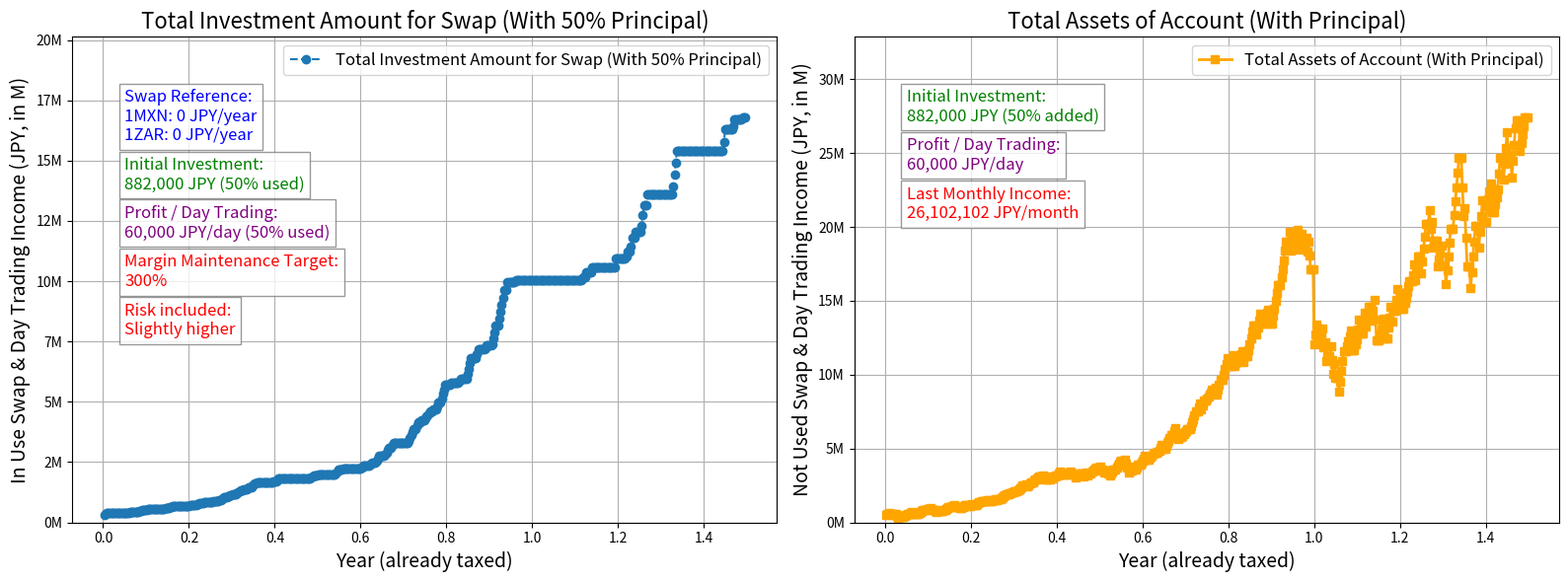

Generate this figure with matplotlib:
"""
【スワップポイント＆デイトレード収益計算プログラムの使い方】

このプログラムは、運用中及び未運用のスワップポイントとデイトレード収益を計算し、そのトレンドをグラフとして可視化するツールです。
プログラムを実行することで、運用状況を理解しやすくなります。

プログラムファイル名: "SwapPointProfitAnalysis.py"

【機能】
●入力された設定値に基づいたスワップポイント収益を日次（年間取引可能日数261日分）で計算する機能（初期投資額の半分を運用）。
●入力された設定値に基づいたデイトレード収益を日次（年間取引可能日数261日分）で計算する機能。
●入力された設定値に基づいた一定期間毎（毎月・偶数月・両方）の追加投資処理機能（半分を運用）。
●入力された設定値に基づいた、障害年金受給上限年収突破による追加投資停止機能。
●入力された設定値に基づいた、通貨毎のロットの配分比率の算出機能と、その比率に基づいて増資の配分や未運用残高の配分を計算する機能。
●目標証拠金維持率を超過した場合に、余剰資金を運用残高に移動する機能。
●日次リスク要因「1. デイトレードの取引回数の内、何回かで損失発生」「2. 時間帯によるボラティリティリスクを適用」「3. 年に二回大損失が発生」を計算する機能。
●当年の損益通算後の収益に対する所得税課税処理機能（シミュレーションを行う設定年数毎に課税処理。税率は損益通算後の収益に準じたもの）。

---
1. Python がインストールされているかの確認方法
    1.1 Mac の場合:
        - ターミナルを開き、以下のコマンドを入力してください。
          "python3 --version"
        - バージョンが表示されれば Python がインストールされています。
          例: "Python 3.9.x"
        - 表示されない場合はインストールが必要です。

    1.2 Windows の場合:
        - コマンドプロンプトを開き、以下のコマンドを入力してください。
          "python --version"
        - または以下を試してください。
          "py --version"
        - バージョンが表示されれば Python がインストールされています。
          例: "Python 3.9.x"
        - 表示されない場合はインストールが必要です。

---
2. Python のインストール方法
    Mac 及び Windows で、以下の手順を実行してください。

    2.1 Python をコマンドでインストール:
        1. ターミナルまたはコマンドプロンプトを開きます。
        2. 次のコマンドを入力して Python をインストールします。
           Mac の場合:
           "brew install python"
           Windows の場合:
           "choco install python"
        3. インストール後、上記の "python3 --version" または "python --version" でバージョンを確認してください。

    2.2 Python のインストールが完了したら、"pip" または "pip3" コマンドが有効になっていることを確認します。

---
3. 必要なライブラリのインストール状況確認とインストール方法
    このプログラムでは以下のライブラリを使用します。
    - "matplotlib"

    3.1 ライブラリのインストール状況確認:
        - ターミナルまたはコマンドプロンプトで以下を入力してください。
          "pip show matplotlib"
        - または:
          "pip3 show matplotlib"
        - 結果が表示されればインストールされています。

    3.2 ライブラリのインストール方法:
        - インストールされていない場合は以下を入力してください。
          "pip install matplotlib"
        - または:
          "pip3 install matplotlib"

---
4. VS Code を使ったプログラム実行方法
    4.1 VS Code をインストール:
        - 公式サイトからインストールしてください。
          URL: https://code.visualstudio.com
    
    4.2 Python 拡張機能をインストール:
        - VS Codeを開き、左側の「拡張機能」アイコンをクリックします。
        - 検索バーに "Python" と入力し、Microsoft が提供する Python 拡張機能をインストールします。

    4.3 このプログラムを実行:
        - プログラムをファイルに保存します。例: "SwapPointProfitAnalysis.py"
        - VS Code でこのファイルを開き、右側上部メニューの再生ボタンをクリックします。
        - VS Code 下部にコンソールが表示され、結果が表示されます。その直後、グラフが描画されます（ほぼ同時）。

---
5. トラブルシューティング
    - ライブラリが見つからないエラーが発生する場合:
        - 上記「ライブラリのインストール方法」を再度確認してください。
    - グラフが表示されない場合:
        - 実行環境（ターミナルやコマンドプロンプト）が正しいか確認してください。
        - Python のバージョンが 3.6 以上であることを確認してください。

---
これで準備完了です。プログラムを実行して収益計算を体験してください！

---
【ライセンス】
# このスクリプトは matplotlib ライブラリを利用しています。
# matplotlib は BSD スタイルの Matplotlib License でライセンスされています。
# 詳細: https://matplotlib.org/stable/users/license.html

---
【注意】
シミュレーションには、一般常識に基づく現実的に起きうる損失リスクを、少し拡大した割合で設定してあります。このリスクはランダムな発生率によって適用されます。
従って、設定値が同じでもシミュレーション結果は毎回微妙に異なるものになる可能性があります。

---
【初期設定】
以下の説明に従って初期設定値を入力してください。
"""
# 【初期投資額（円）】
# このプログラムで運用を開始するための最初の投資金額を指定します。
# 初期投資額の 50% を運用資金として使用し、スワップポイント収益の計算に利用します。
# 残りの 50% は未運用分（元本）として管理され、課税対象外として扱われます。
# この分割は、証拠金維持率を充分に確保し、強制ロスカットのリスクを軽減するために行われます。
InitialInvestmentYen = 882000
# 初期投資額の内、スワップポイント運用に回す割合（パーセントを整数で入力。50% なら 50）
InitialSwapRatio = 50

# 【レバレッジ】
# 適用するレバレッジの倍率を整数で設定します（25倍なら25）。
Leverage = 25

# 【1ロット購入に必要な金額】
# 各通貨の1ロット（DMM FX の場合：1万通貨）を購入するために必要な日本円の金額を指定します。
# この値は実際の為替レートを基に設定され、再投資や追加投資のロット数計算に使用されます。
Mxn1LotCost = 2998  # MXN/JPY
Zar1LotCost = 3403  # ZAR/JPY
# 1ロット購入金額がレバレッジ適用後の価格である場合は以下を True、そうでなければ False にします。
# レバレッジが適用されていない場合、1通貨の対円価格を最小取引単位倍した価格が1ロットの購入に必要な価格とほとんど等しくなります。
# 1ロットの購入に必要な金額が上記計算結果よりも大きく小さい場合、レバレッジが適用されています。
LotCostLeveraged = True

# 【各通貨の一日当たりのスワップポイント（円）】
# MXN/JPY（メキシコ・ペソ）と ZAR/JPY（南アフリカ・ランド）の通貨ペアで、1ロット当たりの1日毎に得られるスワップポイントを設定します。
# 補足：スワップポイント収益の計算を行わない場合は 0 を設定してください。
MxnSwapPerDay = 0
ZarSwapPerDay = 0

# 【初期ロット数】
# 最初に購入するロット数を通貨ペア毎に設定します。このロット数に基づいてスワップポイント収益が計算されます。
# 注意：レバレッジを参考に小さな値から計算を始めてください。この値を基に初期の必要証拠金が計算されます。
# 注意：この値を設定しないとシミュレーションを行うことができません。
# 　　　デイトレード収益の計算はこの値に基づきませんが、必要証拠金とスワップポイント収益の計算に必要です。
MxnLots = 100  # MXN/JPY のロット数
ZarLots = 0  # ZAR/JPY のロット数

# 【証拠金維持率の目標値（%）】
# このプログラムで運用を効率化するための目標となる証拠金維持率を設定します。証拠金維持率がこの値を超えた場合、未運用残高の一部を運用資金として振り分けます。
# この設定により、運用効率を最大化し、未運用資金の過剰な蓄積を防ぎます。目標値は適切な安全域を考慮して調整することが推奨されます。
MarginMaintenanceTarget = 300  # 証拠金維持率目標値（パーセントを整数で入力。300% なら 300）

# 【デイトレード設定】
# 総口座残高の何％をデイトレードに使用するかを設定します（パーセントを整数で入力。100% なら 100）。
# デイトレードをしない場合は 0 と設定します。
DayTradingInvestmentRatio = 100

# 【デイトレードによる予想追加収入（円/日）】
# 毎日デイトレードを行うことで得られると想定される追加収入を設定します。この値はスワップポイント収益に加算され、総収益の予測計算に使用されます。
# デイトレードの実績や市場状況に応じてこの値を調整することが推奨されます。
ExpectedDailyTradeProfitInputYen = 60000  # 1日当たりのデイトレードによる予想追加収益（円/日）

# 【追加投資設定】
# 【毎月投入する追加投資額（円）】
# 毎月26日に投入する追加投資額を指定します。
# この設定は、日本の最も一般的な給料日を想定しており、給与が支払われるタイミングで、一部の資金を追加投資に充当する前提で計算を行います。
# 実際の日本の最も一般的な給料日は25日ですが、26日を投入日とすることで、資金投入の判断を行う時間を確保することを目的としています。
# MXN/JPY 及び ZAR/JPY のロット比率に基づいてこの金額の半分を運用に回し、新たなロットを購入します。
MonthlyInvestment = 0  # 下の偶数月の設定と同時設定が可能です。

# 【偶数月に投入する追加投資額（円）】
# 偶数月16日に投入する追加投資額を指定します。
# この設定は、日本の年金受給者を想定しており、偶数月（2月、4月、6月……）に年金が支給されるタイミングで、一部の資金を追加投資に充当する前提で計算を行います。
# 実際の日本の公的年金は「偶数月の15日」に支給されますが、16日を投入日とすることで、資金投入の判断を行う時間を確保することを目的としています。
# MXN/JPY 及び ZAR/JPY のロット比率に基づいてこの金額の半分を運用に回し、新たなロットを購入します。
BiMonthlyInvestment = 50000  # 上の毎月の設定と同時設定が可能です。

# 【追加投資の運用割合】
# 追加投資の内、スワップポイント運用に回す割合（パーセントを整数で入力。50% なら 50）
AdditionalSwapRatio = 50

# 【年間収益がこの金額に達すると追加投資を中止】
# 障害年金受給者を想定し、年収が 370 万円を超えると障害年金の支給が半減、472 万円を超えると停止されるため、
# この金額を上限として追加投資を中止するよう設定しています。ただし、上限に達するまでに計画されている当年分の追加投資は実行されます。
# 注意：この設定項目に該当しない方は極端に大きな値を設定してください。
InvestmentIncomeLimit = 3700000

# 【シミュレーション期間】
# シミュレーションを行う年数を設定してください。
SimulationYears = 1  # 例：1年の場合は 1、3年の場合は 3
# シミュレーションを行う年数に加えて、例えば税金差し引き後のシミュレーションを確認したい場合などに、任意の追加計算日数を設定できます。
SimulationDays = 181  # 例：半年の場合は 181 日、三ヶ月の場合は 90 日、九ヶ月の場合は 273 日

# 【グラフ表示設定】
# グラフの縦軸（金額）の単位を "K"（1,000 単位）または "M"（1,000,000 単位）のいずれかから選びます。
IfSelectedK = False  # "K" の場合は True、"M" の場合は False に設定

# 初期設定を基に各種設定値をグローバル変数として設定し、後続のプログラムが参照可能にする関数
def InitializeGlobals():
    """
    コンソールベースの当プログラムにおいて、ユーザーが初期設定した情報を持つグローバル変数に基づいて、後続のプログラムが利用可能なグローバル変数を設定する関数。

    初期投資額が 0 の場合、コンソールにメッセージを出力してプログラムの実行を中止します。

    Parameters:
        なし。

    Returns:
        なし。
    """
    # グローバル変数を宣言
    global InitialSwapRatio, AdditionalSwapRatio, SwapRatio, InvestmentForTrading, DayTradingInvestmentRatio, DayTradingInvestment, \
        TradeProfitRate, ExpectedDailyTradeProfit, MxnSwapPerYear, ZarSwapPerYear

    InitialSwapRatio = InitialSwapRatio / 100 if InitialSwapRatio > 0 else 0  # 初期投資額の内、スワップポイント運用に回す割合を小数に変換
    AdditionalSwapRatio = AdditionalSwapRatio / 100 if AdditionalSwapRatio > 0 else 0  # 追加投資の内、スワップポイント運用に回す割合を小数に変換
    SwapRatio = (round(InitialSwapRatio + AdditionalSwapRatio) / 2) * 100  # スワップポイント運用に回す割合の平均値を算出

    if InitialInvestmentYen > 0:  # 初期投資額が 1 以上であることを確認
        # 初期投資額にスワップポイント運用に回す割合を掛け、残りを残高として設定
        InvestmentForTrading = InitialInvestmentYen * (1 - InitialSwapRatio) if InitialSwapRatio > 0 else InitialInvestmentYen
        # デイトレード使用金額率を小数に変換
        DayTradingInvestmentRatio = DayTradingInvestmentRatio / 100 if DayTradingInvestmentRatio > 0 else 0

        if DayTradingInvestmentRatio > 0:  # デイトレード使用金額率が 0 でないことを確認
            DayTradingInvestment = InitialInvestmentYen * DayTradingInvestmentRatio  # デイトレードに使用する金額を計算
            TradeProfitRate = ExpectedDailyTradeProfitInputYen / DayTradingInvestment \
                if ExpectedDailyTradeProfitInputYen > 0 else 0  # デイトレード利益率を計算
        else:  # デイトレード使用金額率が 0 の場合
            TradeProfitRate = 0  # デイトレード利益率を 0 に設定

        # 計算された日次デイトレード収益（円/日）
        ExpectedDailyTradeProfit = InitialInvestmentYen * DayTradingInvestmentRatio * TradeProfitRate
    else:  # 初期投資額が 0 の場合
        import sys  # システム操作に必要なモジュールをインポート
        print("初期投資金額が 0 に設定されています。プログラムの実行を中止しました。")
        sys.exit(1)  # プログラムの実行を中止し、終了コード 1 を返す

    # 各通貨ペアにおける、1ロット当たりの年間スワップ収益を計算
    MxnSwapPerYear = MxnSwapPerDay * 261  # MXN/JPY の年間スワップ収益
    ZarSwapPerYear = ZarSwapPerDay * 261  # ZAR/JPY の年間スワップ収益

# 日次収益を計算する関数
def CalculateDailyIncome(LastSimulation = False):
    """
    日次収益を計算する関数。

    この関数は以下の二つの収益要素を計算し、合算します：
    1. スワップ収益：通貨ロット数及びスワップポイントに基づいて計算。
    2. デイトレード収益：初期デイトレード使用金額または運用資金の大きい方にデイトレード利益率を掛けた値を計算し、スワップ収益に加算。

    注意:
    - 必要な値は全てグローバル変数から取得します。
    - 日次収益 ("DailyIncome") と日次デイトレード収益 ("DailyInvestmentProfit") を計算します。

    Parameters:
        LastSimulation (bool): シミュレーションの最終段階であることを示す真偽値。最終段階なら True、デフォルトは False。

    Returns:
        None
    """
    # 補助関数：日次スワップ収益を計算
    def CalculateDailySwap(CurrentMxnLots, CurrentZarLots, MxnSwapPerDay, ZarSwapPerDay):
        """
        現在のロット数とスワップポイントを基に日次スワップ収益を計算する関数。

        Args:
            CurrentMxnLots (int): MXN/JPY の現在のロット数。
            CurrentZarLots (int): ZAR/JPY の現在のロット数。
            MxnSwapPerDay (float): MXN/JPY の日次スワップポイント。
            ZarSwapPerDay (float): ZAR/JPY の日次スワップポイント。

        Returns:
            float: 日次のスワップ収益（JPY）。
        """
        MxnDailySwap = CurrentMxnLots * MxnSwapPerDay  # MXN/JPY の日次スワップ収益を計算
        ZarDailySwap = CurrentZarLots * ZarSwapPerDay  # ZAR/JPY の日次スワップ収益を計算
        return MxnDailySwap + ZarDailySwap  # 両通貨のスワップ収益を合計して返す

    """ CalculateDailyIncome() の記述 """
    global DailyIncome, DailyInvestmentProfit  # グローバル変数を宣言

    # 日次スワップ収益を計算する（補助関数を利用）
    DailyIncome = CalculateDailySwap(CurrentMxnLots, CurrentZarLots, MxnSwapPerDay, ZarSwapPerDay)

    # デイトレード分の収益を計算して追加
    # 初期デイトレード使用金額または必要証拠金の大きい方にデイトレード利益率を掛けて日次デイトレード収益を計算
    DailyInvestmentProfit = max(DayTradingInvestment, TotalInvestment) * TradeProfitRate \
        if LotCostLeveraged else max(DayTradingInvestment, TotalInvestment) * Leverage * TradeProfitRate
    DailyIncome += DailyInvestmentProfit  # デイトレード収益を日次収益に加算

# 日次リスク要素を適用する関数
def ApplyDailyRiskFactors(LastSimulation = False):
    """
    デイトレードのシミュレーションにおける日次リスク要素を適用する関数。

    この関数は以下の三つのリスク要素を考慮して収益や投資額を調整します：
    1. デイトレード中の一定確率での損失発生。
    2. 時間帯に応じたボラティリティリスクの変動。
    3. 年に二回発生する大損失。

    注意:
    - "DailyInvestmentProfit"、"Leverage"、"Day"、"TotalInvestment"、"RemainingReinvestment" はグローバル変数として使用されます。
    - 大損失部分では、損失率は既にレバレッジを考慮した値として計算されている前提です。

    Parameters:
        LastSimulation (bool): シミュレーションの最終段階であることを示す真偽値。最終段階なら True、デフォルトは False。

    Returns:
        None
    """
    import random  # ランダムな数値や確率的な要素を生成するための標準ライブラリ
    # グローバル変数を宣言
    global DailyIncome, DailyInvestmentProfit, Day, TotalInvestment, RemainingReinvestment, TotalCumulativeSwapAndTradingProfit

    # デイトレード中の一定確率での損失発生
    LossProbability = 0.175  # 損失発生確率（17.5%）
    LossRate = 0.095  # 損失額を日次収益の 9.5% とする
    if random.random() < LossProbability:  # 損失が発生するかどうかをランダムに決定
        DailyIncome -= DailyInvestmentProfit * LossRate * Leverage  # レバレッジ適用

    # 時間帯によるボラティリティリスクの適用
    if Day % 24 in range(9, 18):  # 日本時間の昼間（午前9時から午後6時）
        LowVolatilityLossRate = 0.02  # ボラティリティが低い場合の日次収益に対する損失（2%）
        DailyIncome -= DailyInvestmentProfit * LowVolatilityLossRate * Leverage  # レバレッジ適用

    # 年に二回発生する大損失の適用
    if Day in [91, 273] and not LastSimulation:  # 年間の91日目（3ヶ月後）と273日目（9ヶ月後）
        MajorLossRate = 0.3  # 資金の 30% を喪失する大損失
        TotalInvestment -= TotalInvestment * MajorLossRate  # 運用資金からレバレッジ考慮済みの損失額を減算
        RemainingReinvestment -= RemainingReinvestment * MajorLossRate  # 再投資残高からレバレッジ考慮済みの損失額を減算
        # 累積スワップ及びデイトレード収益からレバレッジ考慮済みの損失額を減算
        TotalCumulativeSwapAndTradingProfit -= TotalCumulativeSwapAndTradingProfit * MajorLossRate
        TotalInvestment = max(TotalInvestment, 0)  # 運用資金が負の値にならないように調整
        RemainingReinvestment = max(RemainingReinvestment, 0)  # 再投資残高が負の値にならないように調整
        # 累積スワップ及びデイトレード収益が負の値にならないように調整
        TotalCumulativeSwapAndTradingProfit = max(TotalCumulativeSwapAndTradingProfit, 0)

# 運用成績を計算する関数
def CalculateSwapAndTradingProfitGrowth():
    """
    スワップポイントとデイトレード収益を複利計算し、設定年分の日次収益データを生成します。
    偶数月の16日に追加投資を行い、日次の収益から再投資を行います。

    Returns:
        tuple: 日次、累積収益データを格納したリスト。
    """
    import math  # 最少公約数 (GCD) の計算など数学的な処理に使用するライブラリ
    # 補助関数：再投資処理
    def PerformReinvestment(DailyIncome, TotalInvestment, TotalCumulativeSwapAndTradingProfit, UsedProfitForInvestment, Leverage,
        MarginMaintenanceTarget, RemainingReinvestment, AdditionalUnusedInvestment, UsedUnusedInvestment,
        CurrentMxnLots, CurrentZarLots, Mxn1LotCost, Zar1LotCost, MxnLotRatio, ZarLotRatio, TotalRatio):
        """
        再投資処理を行い、指定された通貨（MXN/JPY、ZAR/JPY）のロット数を追加購入する関数。

        この関数は日次収益（DailyIncome）の一部を再投資に充て、証拠金維持率の調整及び通貨ロットの購入を行います。
        投資資金の運用状況を動的に管理し、再投資残高やロット保有数などの状態を更新します。

        処理の詳細:
        1. 再投資額の計算及び加算:
        - 日次収益（DailyIncome）の 50% を再投資額として計算し、再投資残高（RemainingReinvestment）に加算します。

        2. 証拠金維持率の計算:
        - 現在の証拠金維持率を補助関数 "CalculateMarginMaintenanceRate()" を使用して計算します。
        - 計算には、運用残高、再投資残高、累積スワップ及びデイトレード収益、増資未運用残高などの情報を使用します。

        3. 証拠金維持率の調整:
        - 証拠金維持率が目標値を超えている場合、補助関数 "TransferFundsToReinvestment()" を呼び出し、
          未運用の「累積スワップ及びデイトレード収益」や「増資未運用残高」から再投資残高への資金移動を行います。
        - 資金移動後、再投資残高や運用済み「累積スワップ及びデイトレード収益」の状態が更新されます。

        4. 購入可能額の計算:
        - 再投資残高にレバレッジを不適用・適用し、購入可能額（AvailableFunds）を算出します。
        - 通貨毎のロット購入比率（MxnLotRatio、ZarLotRatio）に基づき、購入可能額を二つの通貨に分配します。

        5. ロット購入処理:
        - 割り当てられた購入可能額に基づき、以下の処理を繰り返します:
            - 1ロット分のコスト以上の資金がある場合に、購入可能なロット数を計算。
            - 計算したロット数を既存のロット保有数に加算。
            - 使用した金額を購入可能額及び再投資残高から減算。
            - 必要証拠金（TotalInvestment）を加算し、運用状況を反映。

        6. 計算結果の返却:
        - 更新された状態の各種変数を返します。

        注意:
        - レバレッジ適用の有無（LotCostLeveraged）は、購入可能額や残高の計算に影響します。
        - 証拠金維持率が高すぎる場合、運用効率が低下する可能性があるため、再投資の際には証拠金維持率の目標値を基準とした調整が行われます。

        Args:
            DailyIncome (float): 日次スワップ及びデイトレード収益。収益の 50% を再投資用の資金として充当。
            TotalInvestment (float): 運用残高（必要証拠金）。
            TotalCumulativeSwapAndTradingProfit (float): 「累積スワップ及びデイトレード収益」。
            UsedProfitForInvestment (float): 運用済み「累積スワップ及びデイトレード収益」。
            Leverage (int): レバレッジ。
            MarginMaintenanceTarget (int): 目標証拠金維持率（300% なら 300）。
            RemainingReinvestment (float): 再投資残高（運用残高の追加準備金、レバレッジ未適用）。残っている再投資用残高に日次収益の 50% を加算。
            AdditionalUnusedInvestment (float): 「増資未運用残高（累積）」。
            UsedUnusedInvestment (float): 運用済み「増資未運用残高（累積）」。
            CurrentMxnLots (int): 現在保有している MXN/JPY のロット数。
            CurrentZarLots (int): 現在保有している ZAR/JPY のロット数。
            Mxn1LotCost (float): 1ロット当たりの MXN/JPY の購入費用。
            Zar1LotCost (float): 1ロット当たりの ZAR/JPY の購入費用。
            MxnLotRatio (float): MXN のロット数比率。
            ZarLotRatio (float): ZAR のロット数比率。
            TotalRatio (float): MXN 及び ZAR のロット数比率の合計。

        Returns:
            tuple:
                - TotalInvestment (float): 更新後の運用残高（必要証拠金）。
                - RemainingReinvestment (float): 更新後の再投資残高（運用残高の追加準備金）。
                - UsedProfitForInvestment (float): 更新後の運用済み「累積スワップ及びデイトレード収益」。
                - UsedUnusedInvestment (float): 更新後の運用済み「増資未運用残高（累積）」。
                - CurrentMxnLots (int): 更新された MXN/JPY のロット数。
                - CurrentZarLots (int): 更新された ZAR/JPY のロット数。
        """
        # 補助関数：証拠金維持率を計算
        def CalculateMarginMaintenanceRate(TotalInvestment, RemainingReinvestment, MarginMaintenanceTarget,
            TotalCumulativeSwapAndTradingProfit, UsedProfitForInvestment, AdditionalUnusedInvestment, UsedUnusedInvestment):
            """
            現在の証拠金維持率を計算する関数。

            この関数は、運用中の資金に対する口座全体の資金比率を計算し、整数のパーセント形式で証拠金維持率を返します。証拠金維持率は、運用中の資金がどの程度の
            安全性・余裕を持っているかを評価するための指標です。また、口座残高全体を内部で計算しますが、この関数ではその値を返しません。

            Args:
                TotalInvestment (float): 運用残高（必要証拠金）。
                RemainingReinvestment (float): 再投資残高（運用残高の追加準備金、レバレッジ未適用）。
                MarginMaintenanceTarget (int): 目標証拠金維持率（300% なら 300）。
                TotalCumulativeSwapAndTradingProfit (float): 「累積スワップ及びデイトレード収益」。
                UsedProfitForInvestment (float): 運用済み「累積スワップ及びデイトレード収益」。
                AdditionalUnusedInvestment (float): 「増資未運用残高（累積）」。
                UsedUnusedInvestment (float): 運用済み「増資未運用残高（累積）」。

            Returns:
                int: 現在の証拠金維持率（整数のパーセント形式。例：300% なら 300）。
                    - 証拠金維持率が計算できない場合（総資産がゼロの場合）は目標値から1を引いた数を返します。

            Note:
                証拠金維持率が高すぎる場合、運用効率が低下する可能性があります。この関数の戻り値を利用して、未運用残高を適切に再投資残高に振り分ける処理を
                行うことが推奨されます。
            """
            # 利用可能な未運用残高を計算
            ProfitAvailable = TotalCumulativeSwapAndTradingProfit - UsedProfitForInvestment  # 累計から運用中金額を差し引く
            AdditionalAvailable = AdditionalUnusedInvestment - UsedUnusedInvestment  # 累計から運用中金額を差し引く
            AvailableFunds = ProfitAvailable + AdditionalAvailable  # 未運用残高を合算

            AccountTotalBalance = TotalInvestment + RemainingReinvestment + AvailableFunds  # 総口座残高を計算

            if AccountTotalBalance > 0:  # 証拠金維持率を計算（ゼロ除算防止）
                MarginMaintenanceRate = int((TotalInvestment / AccountTotalBalance) * 100)  # 必要証拠金 / 総口座残高 * 100（整数の％にする）
            else:  # 総資産がゼロの場合
                MarginMaintenanceRate = MarginMaintenanceTarget - 1  # 目標証拠金維持率から 1 を引いた数を代入

            return MarginMaintenanceRate  # 証拠金維持率を返す

        # 補助関数：未運用残高から再投資残高への資金移動
        def TransferFundsToReinvestment(TotalInvestment, MarginMaintenanceRate, MarginMaintenanceTarget,
            RemainingReinvestment, TotalCumulativeSwapAndTradingProfit, UsedProfitForInvestment,
            AdditionalUnusedInvestment, UsedUnusedInvestment):
            """
            未運用累積スワップ及びデイトレード収益、増資未運用残高から再投資残高に資金を移動する関数。

            現在の証拠金維持率が目標値を超えている場合、目標維持率へ向けて調整が必要な金額を計算し、未運用累積スワップ及びデイトレード収益や増資未運用残高を
            用いて再投資残高に移動します。移動後は、累積スワップ及びデイトレード収益部分と増資部分の値を適切に更新します。

            Args:
                TotalInvestment (float): 運用残高（必要証拠金）。
                MarginMaintenanceRate (float): 現在の証拠金維持率。
                MarginMaintenanceTarget (int): 目標証拠金維持率（300% なら 300）。
                RemainingReinvestment (float): 再投資残高（運用残高の追加準備金、レバレッジ未適用）。
                TotalCumulativeSwapAndTradingProfit (float): 「累積スワップ及びデイトレード収益」。
                UsedProfitForInvestment (float): 運用済み「累積スワップ及びデイトレード収益」。
                AdditionalUnusedInvestment (float): 「増資未運用残高（累積）」。
                UsedUnusedInvestment (float): 運用済み「増資未運用残高（累積）」。

            Returns:
                tuple: (RemainingReinvestment, UsedProfitForInvestment, UsedUnusedInvestment)
                    - 更新後の再投資残高。
                    - 更新後の運用済み「累積スワップ及びデイトレード収益」。
                    - 更新後の運用済み「増資未運用残高（累積）」。

            Note:
                この関数はリスク要素や損失が適用された後に実行されるため、未運用スワップ及びデイトレード収益や増資未運用残高の範囲内で資金移動を行うことが保証
                されています。
            """
            # 目標維持率へ向けて調整するために移動が必要な金額を計算
            ExcessMargin = TotalInvestment * (MarginMaintenanceRate / MarginMaintenanceTarget) - TotalInvestment
            """
            ExcessMargin:
            - 現在の必要証拠金（TotalInvestment）に基づき、目標維持率（MarginMaintenanceTarget）へ向けて調整が必要な金額を計算します。
            - 例: TotalInvestment = 100,000, MarginMaintenanceRate = 400, MarginMaintenanceTarget = 300 の場合、
              ExcessMargin = 100,000 * (400 / 300) - 100,000 = 33,333.33
            """

            # 利用可能な未運用残高を計算（累積スワップ及びデイトレード収益、増資未運用残高）
            ProfitAvailable = TotalCumulativeSwapAndTradingProfit - UsedProfitForInvestment
            AdditionalAvailable = AdditionalUnusedInvestment - UsedUnusedInvestment
            AvailableUnusedFunds = ProfitAvailable + AdditionalAvailable
            """
            AvailableUnusedFunds:
            - 現在利用可能な合計未運用残高を計算します。
            - ProfitAvailable: 未運用「累積スワップ及びデイトレード収益」。
            - AdditionalAvailable: 未運用「増資未運用残高」。
            - 例: ProfitAvailable = 20,000, AdditionalAvailable = 10,000 の場合、AvailableUnusedFunds = 30,000
            """

            TransferAmount = min(ExcessMargin, AvailableUnusedFunds)  # 実際に移動可能な金額を計算
            """
            TransferAmount:
            - 実際に再投資残高に移動する金額を決定します。
            - ExcessMargin と AvailableUnusedFunds の小さい方を選択します。
            - 例: ExcessMargin = 25,000, AvailableUnusedFunds = 30,000 の場合、TransferAmount = 25,000
            """

            RemainingReinvestment += TransferAmount  # 再投資残高に移動金額を加算
            """
            RemainingReinvestment:
            - 再投資残高に移動金額（TransferAmount）を加算します。
            - 例: RemainingReinvestment = 50,000, TransferAmount = 25,000 の場合、再投資残高は 75,000 になります。
            """

            # TransferAmount を累積スワップ及びデイトレード収益部分と増資部分に割り当て
            ProfitContribution = TransferAmount if TransferAmount <= ProfitAvailable else ProfitAvailable
            """
            ProfitContribution:
            - TransferAmount のうち、未運用「累積スワップ及びデイトレード収益」から使用可能な金額を表します。
            - ProfitAvailable を超えない範囲で全額充当します。
            - 例: TransferAmount = 25,000, ProfitAvailable = 20,000 の場合、ProfitContribution = 20,000
            """

            AdditionalContribution = TransferAmount - ProfitContribution
            """
            AdditionalContribution:
            - TransferAmount のうち、未運用「増資未運用残高」から補填する金額を表します。
            - ProfitAvailable が TransferAmount に満たない場合、その不足分を全額補います。
            - 例: TransferAmount = 25,000, ProfitContribution = 20,000 の場合、AdditionalContribution = 5,000
            """

            # 運用済み「累積スワップ及びデイトレード収益」と運用済み「増資未運用残高」を記録
            UsedProfitForInvestment += ProfitContribution
            """
            UsedProfitForInvestment:
            - 再投資に使用した「累積スワップ及びデイトレード収益」の金額を記録します。
            """

            UsedUnusedInvestment += AdditionalContribution
            """
            UsedUnusedInvestment:
            - 再投資に使用した「増資未運用残高」の金額を記録します。
            """

            return RemainingReinvestment, UsedProfitForInvestment, UsedUnusedInvestment  # 計算結果を返す

        """ PerformReinvestment() の記述 """
        Reinvestment = DailyIncome * 0.5  # 再投資額を日次収益の 50% として計算
        RemainingReinvestment += Reinvestment  # 再投資額を再投資残高に加算

        # 証拠金維持率を計算（補助関数を利用）
        MarginMaintenanceRate = CalculateMarginMaintenanceRate(TotalInvestment, RemainingReinvestment, MarginMaintenanceTarget,
            TotalCumulativeSwapAndTradingProfit, UsedProfitForInvestment, AdditionalUnusedInvestment, UsedUnusedInvestment)

        # 証拠金維持率が目標値を超えている場合、未運用累積スワップ及びデイトレード収益、増資未運用残高から再投資残高に資金を移動（補助関数を利用）
        if MarginMaintenanceRate > MarginMaintenanceTarget:
            RemainingReinvestment, UsedProfitForInvestment, UsedUnusedInvestment = TransferFundsToReinvestment(TotalInvestment,
                MarginMaintenanceRate, MarginMaintenanceTarget, RemainingReinvestment,
                TotalCumulativeSwapAndTradingProfit, UsedProfitForInvestment, AdditionalUnusedInvestment, UsedUnusedInvestment)

        # ロット購入処理
        if TotalRatio > 0:  # ロットの比率の合計が 1 以上であることを確認
            MxnReinvestment = RemainingReinvestment * (MxnLotRatio / TotalRatio)  # 再投資残高を比率で分配
            ZarReinvestment = RemainingReinvestment * (ZarLotRatio / TotalRatio)  # 再投資残高を比率で分配
        else:
            MxnReinvestment = ZarReinvestment = 0  # 比率がない場合は 0

        # 再投資残高にレバレッジを不適用・適用して取引可能金額を算出
        AvailableFunds = RemainingReinvestment if LotCostLeveraged else RemainingReinvestment * Leverage

        while AvailableFunds >= Mxn1LotCost or AvailableFunds >= Zar1LotCost:  # 取引可能金額が取引不能金額になるまでのロット購入ループ
            if AvailableFunds >= Mxn1LotCost and MxnReinvestment > 0:  # MXN ロットの購入処理
                LotsToBuy = int(AvailableFunds // Mxn1LotCost)  # 購入可能なロット数を計算
                CurrentMxnLots += LotsToBuy  # MXN ロット数を増加
                UsedFunds = LotsToBuy * Mxn1LotCost  # 使用した資金を計算
                AvailableFunds -= UsedFunds  # 使用分を取引可能金額から減算
                MxnReinvestment -= UsedFunds if LotCostLeveraged else UsedFunds / Leverage  # 再投資残高から使用した金額を減算
                RemainingReinvestment -= UsedFunds if LotCostLeveraged else UsedFunds / Leverage  # 実際に使用した再投資残高を減算
                TotalInvestment += UsedFunds if LotCostLeveraged else UsedFunds / Leverage  # 必要証拠金を加算

            if AvailableFunds >= Zar1LotCost and ZarReinvestment > 0:  # ZAR ロットの購入処理
                LotsToBuy = int(AvailableFunds // Zar1LotCost)  # 購入可能なロット数を計算
                CurrentZarLots += LotsToBuy  # ZAR ロット数を増加
                UsedFunds = LotsToBuy * Zar1LotCost  # 使用した資金を計算
                AvailableFunds -= UsedFunds  # 使用分を取引可能金額から減算
                ZarReinvestment -= UsedFunds if LotCostLeveraged else UsedFunds / Leverage  # 再投資残高から使用した金額を減算
                RemainingReinvestment -= UsedFunds if LotCostLeveraged else UsedFunds / Leverage  # 実際に使用した再投資残高を減算
                TotalInvestment += UsedFunds if LotCostLeveraged else UsedFunds / Leverage  # 必要証拠金を加算

        # 計算結果を返す
        return TotalInvestment, RemainingReinvestment, UsedProfitForInvestment, UsedUnusedInvestment, CurrentMxnLots, CurrentZarLots

    # 補助関数：毎月26日または偶数月16日またはその両方の追加投資処理
    def PerformMonthlyInvestment(Day, TotalInvestment, RemainingReinvestment, AdditionalUnusedInvestment, Mxn1LotCost, Zar1LotCost,
        MxnLotRatio, ZarLotRatio, TotalRatio, Leverage, CurrentMxnLots, CurrentZarLots):
        """
        毎月26日または偶数月16日またはその両方で追加投資を行い、その投資額を基に再投資を実施する関数。

        この関数は以下の処理を順序立てて行います：

        1. 追加投資の実施
        - 毎月26日または偶数月16日またはその両方（シミュレーション内で指定された条件の日付）で追加投資を行います。
        - 投資額を以下の二つに分配します：
            - 再投資残高（RemainingReinvestment）：投資額の半分を運用準備金として加算。
            - 増資未運用残高（AdditionalUnusedInvestment）：投資額の半分を未運用の増資金額として記録。

        2. 購入可能額の計算
        - 再投資残高にレバレッジを適用して、必要証拠金ベースでの購入可能額を算出します。
        - ロットコストへのレバレッジ適用の有無（LotCostLeveraged）に基づき、以下を使用します：
            - 再投資残高そのもの。
            - またはレバレッジ適用後の金額。

        3. 通貨毎の割り当て処理
        - MXN/JPY と ZAR/JPY のロット購入比率（MxnLotRatio、ZarLotRatio）に基づき、購入可能額を二つの通貨に分配。
        - 比率が未定義の場合、分配金額は0とする。

        4. ロット購入処理
        - 割り当てられた購入可能額に基づき以下を実行：
            - 購入可能額が1ロット分のコスト以上の場合、購入可能なロット数を計算。
            - 計算したロット数を既存のロット保有数に加算。
            - 使用した金額を購入可能額及び再投資残高から減算。
            - 必要証拠金（TotalInvestment）を更新し、使用された金額をレバレッジの有無に応じて調整して加算。

        5. 再投資残高の更新
        - 購入処理後、再投資残高（RemainingReinvestment）を適切に更新します。
        - レバレッジの適用有無（LotCostLeveraged）を考慮して計算。

        注意:
        - この関数は、シミュレーション内で資金管理及び運用戦略のロジックを担い、指定されたルールに従って動的に資金とロット数を更新します。
        - レバレッジの設定や追加投資額の値は、運用結果に大きな影響を与えるため正確な設定が必要です。

        Args:
            Day (int): 経過日数。偶数月16日かどうかを判定するために使用。
            TotalInvestment (float): 運用残高（必要証拠金）。
            RemainingReinvestment (float): 再投資残高（運用残高の追加準備金、レバレッジ未適用）。
            AdditionalUnusedInvestment (float): 「増資未運用残高（累積）」。
            Mxn1LotCost (float): 1ロット当たりの MXN/JPY の購入費用。
            Zar1LotCost (float): 1ロット当たりの ZAR/JPY の購入費用。
            MxnLotRatio (float): MXN への投資比率。
            ZarLotRatio (float): ZAR への投資比率。
            TotalRatio (float): MXN 及び ZAR のロット数比率の合計。
            Leverage (float): レバレッジ倍率。
            CurrentMxnLots (int): 現在保有している MXN/JPY のロット数。
            CurrentZarLots (int): 現在保有している ZAR/JPY のロット数。

        Returns:
            tuple:
                - TotalInvestment (float): 更新後の運用残高（必要証拠金）。
                - RemainingReinvestment (float): 更新後の再投資残高（運用残高の追加準備金）。
                - AdditionalUnusedInvestment (float): 更新後の「増資未運用残高（累積）」。
                - CurrentMxnLots (int): 更新後の MXN/JPY ロット数。
                - CurrentZarLots (int): 更新後の ZAR/JPY ロット数。
        """
        # 補助関数：外部関数のコアロジック
        def ProcessInvestment():
            """
            再投資残高に基づき、利用可能な証拠金を計算し、比率に従って MXN 及び ZAR に投資を行う関数。

            この関数は以下の処理を行います：
            1. レバレッジの有無に応じた利用可能資金の計算。
            2. 比率に基づく投資金額の割り当て。
            3. MXN 及び ZAR へのロット単位での投資。
            4. 購入後の再投資残高の計算。

            必要な変数は "nonlocal" キーワードを用いて外部スコープから参照及び変更します。

            Returns:
                None
            """
            nonlocal RemainingReinvestment, TotalInvestment, CurrentMxnLots, CurrentZarLots  # 外部スコープの変数を参照

            # 再投資残高にレバレッジを不適用・適用して取引可能金額を算出
            AvailableFunds = RemainingReinvestment if LotCostLeveraged else RemainingReinvestment * Leverage

            if TotalRatio > 0:  # 比率に基づいて購入可能額を分配（比率が定義されている場合のみ処理）
                MxnAvailableFunds = AvailableFunds * (MxnLotRatio / TotalRatio)  # MXN への割り当て金額
                ZarAvailableFunds = AvailableFunds * (ZarLotRatio / TotalRatio)  # ZAR への割り当て金額
            else:
                MxnAvailableFunds = ZarAvailableFunds = 0  # 比率が 0 の場合、割り当て金額も 0

            # MXN への投資処理
            if MxnAvailableFunds >= Mxn1LotCost:  # MXN 割り当て金額が1ロット購入費用以上の場合
                LotsToBuy = int(MxnAvailableFunds // Mxn1LotCost)  # 購入可能な MXN のロット数を整数で計算
                CurrentMxnLots += LotsToBuy  # 保有中の MXN ロット数に購入分を追加
                UsedFunds = LotsToBuy * Mxn1LotCost  # 実際に使用する金額を計算
                AvailableFunds -= UsedFunds  # 使用済み金額を利用可能な証拠金から差し引き
                TotalInvestment += UsedFunds if LotCostLeveraged else UsedFunds / Leverage  # 必要証拠金に加算

            # ZAR への投資処理
            if ZarAvailableFunds >= Zar1LotCost:  # ZAR 割り当て金額が1ロット購入費用以上の場合
                LotsToBuy = int(ZarAvailableFunds // Zar1LotCost)  # 購入可能な ZAR のロット数を整数で計算
                CurrentZarLots += LotsToBuy  # 保有中の ZAR ロット数に購入分を追加
                UsedFunds = LotsToBuy * Zar1LotCost  # 実際に使用する金額を計算
                AvailableFunds -= UsedFunds  # 使用済み金額を利用可能な証拠金から差し引き
                TotalInvestment += UsedFunds if LotCostLeveraged else UsedFunds / Leverage  # 必要証拠金に加算

            # 購入後の再投資残高を計算
            RemainingReinvestment = AvailableFunds if LotCostLeveraged else AvailableFunds / Leverage

        """ PerformMonthlyInvestment() の記述 """
        # 毎月26日に追加投資を行う
        if Day % 30 == 26:  # 毎月26日かどうかを判定
            RemainingReinvestment += MonthlyInvestment * AdditionalSwapRatio  # 追加投資の内、スワップポイント運用に回す割合を再投資残高に加算
            AdditionalUnusedInvestment += MonthlyInvestment * (1 - AdditionalSwapRatio)  # 残った金額を未運用残高に加算
            ProcessInvestment()  # 補助関数を利用して、再投資残高に基づき、利用可能な証拠金を計算し、比率に従って MXN 及び ZAR に投資を行う

        # 偶数月16日に追加投資を行う
        if Day % 30 == 15 and (Day // 30 + 1) % 2 == 0:  # 偶数月16日かどうかを判定
            RemainingReinvestment += BiMonthlyInvestment * AdditionalSwapRatio  # 追加投資の内、スワップポイント運用に回す割合を再投資残高に加算
            AdditionalUnusedInvestment += BiMonthlyInvestment * (1 - AdditionalSwapRatio)  # 残った金額を未運用残高に加算
            ProcessInvestment()  # 補助関数を利用して、再投資残高に基づき、利用可能な証拠金を計算し、比率に従って MXN 及び ZAR に投資を行う

        return TotalInvestment, RemainingReinvestment, AdditionalUnusedInvestment, CurrentMxnLots, CurrentZarLots  # 更新後の状態を返す

    # 補助関数：税金を計算
    def CalculateTaxableIncome(Income):
        """
        所得金額に基づき、日本の所得税を税率のみで計算する関数。所得控除は考慮しません。

        Args:
            Income (float): 課税対象となる総収益金額（JPY）

        Returns:
            float: 税金引き後の収益金額（JPY）
        """
        if Income <= 1_949_000:  # 1,949,000 円以下の所得に適用される税率
            TaxRate = 0.05  # 税率：5%
        elif Income <= 3_299_000:  # 3,299,000 円以下の所得に適用される税率
            TaxRate = 0.10  # 税率：10%
        elif Income <= 6_949_000:  # 6,949,000 円以下の所得に適用される税率
            TaxRate = 0.20  # 税率：20%
        elif Income <= 8_999_000:  # 8,999,000 円以下の所得に適用される税率
            TaxRate = 0.23  # 税率：23%
        elif Income <= 17_999_000:  # 17,999,000 円以下の所得に適用される税率
            TaxRate = 0.33  # 税率：33%
        elif Income <= 39_999_000:  # 39,999,000 円以下の所得に適用される税率
            TaxRate = 0.40  # 税率：40%
        else:  # それ以上の所得に適用される税率
            TaxRate = 0.45  # 税率：45%

        TaxAmount = Income * TaxRate  # 税額を計算
        return Income - TaxAmount  # 税金引き後の収益金額を返す

    """ CalculateSwapAndTradingProfitGrowth() の記述 """
    # 初期必要証拠金計算のために、設定されたロット数と1ロットのコスト、レバレッジを使用
    InitialRequiredMargin = ((Mxn1LotCost * MxnLots) + (Zar1LotCost * ZarLots))  # 1ロットのコストにロット数をかけて運用中の金額を算出
    if not LotCostLeveraged:  # 1ロット当たりのコストにレバレッジが適用されていない場合
        InitialRequiredMargin = InitialRequiredMargin / Leverage  # 必要証拠金をレバレッジで割って求める

    # 初期化：グローバル変数を宣言
    global TotalInvestment, RemainingReinvestment, TotalCumulativeSwapAndTradingProfit, Day, DailyIncome, DailyInvestmentProfit, \
        CurrentMxnLots, CurrentZarLots

    # 初期化：各種変数
    TotalInvestment = InitialRequiredMargin  # 初期必要証拠金を運用残高として代入
    UnusedInvestment = InvestmentForTrading  # 初期未運用残高を設定
    RemainingReinvestment = 0  # 再投資残高を初期化
    AdditionalUnusedInvestment = 0  # 増資未運用残高を初期化
    TradeDays = 0  # 実際に取引が可能な日数をカウントする変数を初期化
    TotalCumulativeSwapAndTradingProfit = 0  # 累積スワップ及びデイトレード収益を初期化
    PreviousCumulativeSwapAndTradingProfit = 0  # 前年の累積スワップ及びデイトレード収益を記録する変数を初期化
    UsedProfitForInvestment = 0  # 運用済み「累積スワップ及びデイトレード収益」を初期化
    UsedUnusedInvestment = 0  # 運用済み「増資未運用残高」を初期化
    CurrentMxnLots = MxnLots  # MXN/JPY の初期ロット数
    CurrentZarLots = ZarLots  # ZAR/JPY の初期ロット数

    # グラフ描画用日次データの記録用リスト
    DailySwapAndTradingProfit = []  # "日次の" 運用残高を記録するリストを初期化
    CumulativeSwapAndTradingProfit = []  # "日次の" 累積スワップ及びデイトレード収益を記録するリストを初期化

    # 現在の MXN ロット数と ZAR ロット数に基づき、最小公約数（GCD）を計算して比率を求める
    GCD = math.gcd(int(CurrentMxnLots), int(CurrentZarLots))  # ロット数を整数に変換して GCD を計算
    if GCD > 0:
        MxnLotRatio = int(CurrentMxnLots) // GCD  # 最小公約数で割って比率を計算
        ZarLotRatio = int(CurrentZarLots) // GCD  # 最小公約数で割って比率を計算
    else:
        MxnLotRatio = ZarLotRatio = 0  # GCD が 0 の場合、比率は 0 に設定
    TotalRatio = MxnLotRatio + ZarLotRatio  # 両者の比率の合計を求める

    # メインロジック
    for Day in range(1, (SimulationYears * 365) + (SimulationDays + 1)):  # 設定年分の日次計算を行うループを開始
        # 1週間のサイクル（1 = 月曜日、7 = 日曜日）を判定
        WeekDay = (Day - 1) % 7 + 1  # 月曜を 1、日曜を 7 とする
        if WeekDay <= 5:  # 平日（1～5）の場合のみ取り引きを実行
            TradeDays += 1  # 取引可能日をカウント

            # 日次スワップ収益とデイトレード収益を計算
            # （初期デイトレード使用金額または必要証拠金の大きい方にデイトレード利益率を掛けて日次デイトレード収益を計算）
            CalculateDailyIncome()  # 必要な値は全てグローバル変数として定義

            # 日次リスク要素を適用
            ApplyDailyRiskFactors()  # 必要な値は全てグローバル変数として定義

            # 再投資処理（補助関数を利用）
            TotalInvestment, RemainingReinvestment, UsedProfitForInvestment, UsedUnusedInvestment, CurrentMxnLots, CurrentZarLots = \
            PerformReinvestment(DailyIncome, TotalInvestment, TotalCumulativeSwapAndTradingProfit, UsedProfitForInvestment, Leverage,
                MarginMaintenanceTarget, RemainingReinvestment, AdditionalUnusedInvestment, UsedUnusedInvestment,
                CurrentMxnLots, CurrentZarLots, Mxn1LotCost, Zar1LotCost, MxnLotRatio, ZarLotRatio, TotalRatio)

            # 累積スワップ及びデイトレード収益を更新
            TotalCumulativeSwapAndTradingProfit += DailyIncome  # デイトレード収益を含む日次収益を累積スワップ及びデイトレード収益に加算
        else:  # 週末ではスキップ、または異なる処理を記述可能
            pass  # 必要なら週末用ロジックを記述

        # 追加投資処理（補助関数を利用）
        TotalInvestment, RemainingReinvestment, AdditionalUnusedInvestment, CurrentMxnLots, CurrentZarLots = \
        PerformMonthlyInvestment(Day, TotalInvestment, RemainingReinvestment, AdditionalUnusedInvestment, Mxn1LotCost, Zar1LotCost,
            MxnLotRatio, ZarLotRatio, TotalRatio, Leverage, CurrentMxnLots, CurrentZarLots)

        if Day % 365 == 0:  # 年次税金処理
            CurrentYear = Day // 365  # 現在の年数（1年目、2年目、3年目……）

            if Day == 365:  # 最初の年の税金計算
                TaxableIncome = TotalCumulativeSwapAndTradingProfit
            else:  # 二年目以降の税金計算（当年分の収益を算出）
                TaxableIncome = TotalCumulativeSwapAndTradingProfit - PreviousCumulativeSwapAndTradingProfit

            # 増資額を課税対象から減算（当年分を計算）
            TaxExemptInvestment = AdditionalUnusedInvestment / CurrentYear  # 累積増資額を当年分に分配
            TaxableIncome -= TaxExemptInvestment  # 課税対象収益から当年増資額を控除
            TaxableIncome = max(0, TaxableIncome)  # 課税対象が負になることを防ぐ

            # 税金適用後の累積スワップ及びデイトレード収益を計算（補助関数を利用）
            TotalCumulativeSwapAndTradingProfit = CalculateTaxableIncome(TaxableIncome)

            # 前年度の累積スワップ及びデイトレード収益を更新
            PreviousCumulativeSwapAndTradingProfit = TotalCumulativeSwapAndTradingProfit

        # 日次データを記録（一行目：運用残高、二行目：初期投資額＋増資未運用残高（運用済み含む）＋累積スワップ及びデイトレード収益）
        DailySwapAndTradingProfit.append(TotalInvestment)
        CumulativeSwapAndTradingProfit.append(InitialInvestmentYen + AdditionalUnusedInvestment + TotalCumulativeSwapAndTradingProfit)

    return DailySwapAndTradingProfit, CumulativeSwapAndTradingProfit  # 計算結果を返す

# グラフを描画する関数
def PlotSwapData(DailySwapAndTradingProfit, CumulativeSwapAndTradingProfit):
    """
    スワップ収益とデイトレード収益の運用中と未運用のトレンドを別々のグラフに描画します（設定年分）。

    Args:
        DailySwapAndTradingProfit (list): 日次スワップ収益＋デイトレード収益のデータ（運用中、元本の半分を含む）。
        CumulativeSwapAndTradingProfit (list): 累積スワップ収益＋デイトレード収益のデータ（未運用、元本の半分を含む利益）。
    """
    # 補助関数："K" 単位の数値にフォーマット
    def FormatYAxisK(X, _):
        """
        Y 軸の値を "K"（キロ）単位でフォーマットする関数。

        Parameters:
            X (int): 表示する値。
            _ (Any): 不使用（軸の位置用パラメータ）。
        
        Returns:
            str: "K" 単位でフォーマットされた文字列。
        """
        return "{:,.0f}K".format(X // 1_000)  # 値を 1,000 で割り、"K" 単位にフォーマットして返す

    # 補助関数："M" 単位の数値にフォーマット
    def FormatYAxisM(X, _):
        """
        Y 軸の値を "M"（メガ）単位でフォーマットする関数。

        Parameters:
            X (int): 表示する値。
            _ (Any): 不使用（軸の位置用パラメータ）。
        
        Returns:
            str: "M" 単位でフォーマットされた文字列。
        """
        return "{:,.0f}M".format(X // 1_000_000)  # 値を 1,000,000 で割り、"M" 単位にフォーマットして返す

    """ PlotSwapData() の記述 """
    import matplotlib.pyplot as plt  # グラフの描画やデータの視覚化を行うためのライブラリ
    import matplotlib.ticker as mticker  # グラフの軸ラベルや目盛りのカスタマイズに使用するモジュール

    # 日次データを年次データに変換
    DaysPerYear = 365  # 1年の日数
    Years = [day / DaysPerYear for day in range(1, len(DailySwapAndTradingProfit) + 1)]  # 年単位の X 軸

    # 未運用スワップ及びデイトレード収益を計算
    NotUsed = [
        cumulative - InvestmentForTrading  # 初期投資額の内、スワップポイント未運用分を差し引く
        for cumulative in CumulativeSwapAndTradingProfit]

    # グラフウィンドウを作成（1行2列のサブプロット）
    fig, axes = plt.subplots(1, 2, figsize = (16, 6))  # 1行2列の配置

    # 運用中残高のグラフ（左側）
    # 未運用残高をプロットし、凡例に「Total Investment Amount for Swap (With n% Principal)」を設定
    axes[0].plot(Years, DailySwapAndTradingProfit, marker = "o",
        label = "Total Investment Amount for Swap (With {0}% Principal)".format(int(SwapRatio)), linestyle = "--")
    # グラフタイトルを設定
    axes[0].set_title("Total Investment Amount for Swap (With {0}% Principal)".format(int(SwapRatio)), fontsize = 16)
    axes[0].set_xlabel("Year (already taxed)", fontsize = 14)  # X 軸ラベルを設定
    if IfSelectedK:
        axes[0].set_ylabel("In Use Swap & Day Trading Income (JPY, in K)", fontsize = 14)  # Y 軸ラベルを設定
        axes[0].yaxis.set_major_formatter(mticker.FuncFormatter(FormatYAxisK))  # Y 軸の数値を "K" 単位でカンマ区切り表示にする
    else:
        axes[0].set_ylabel("In Use Swap & Day Trading Income (JPY, in M)", fontsize = 14)  # Y 軸ラベルを設定
        axes[0].yaxis.set_major_formatter(mticker.FuncFormatter(FormatYAxisM))  # Y 軸の数値を "M" 単位でカンマ区切り表示にする
    axes[0].grid(True)  # グリッドを表示
    axes[0].legend(fontsize = 12)  # 凡例を設定

    # 未運用残高のグラフ（右側）
    axes[1].plot(
        # 未運用残高をプロットし、凡例に「Total Assets of Account (With Principal)」を設定
        Years, NotUsed, marker = "s", label = "Total Assets of Account (With Principal)", linewidth = 2, color = "orange")
    axes[1].set_title("Total Assets of Account (With Principal)", fontsize = 16)  # グラフタイトルを設定
    axes[1].set_xlabel("Year (already taxed)", fontsize = 14)  # X 軸ラベルを設定
    if IfSelectedK:
        axes[1].set_ylabel("Not Used Swap & Day Trading Income (JPY, in K)", fontsize = 14)  # Y 軸ラベルを設定
        axes[1].yaxis.set_major_formatter(mticker.FuncFormatter(FormatYAxisK))  # Y 軸の数値を "K" 単位でカンマ区切り表示にする
    else:
        axes[1].set_ylabel("Not Used Swap & Day Trading Income (JPY, in M)", fontsize = 14)  # Y 軸ラベルを設定
        axes[1].yaxis.set_major_formatter(mticker.FuncFormatter(FormatYAxisM))  # Y 軸の数値を "M" 単位でカンマ区切り表示にする
    axes[1].grid(True)  # グリッドを表示
    axes[1].legend(fontsize = 12)  # 凡例を設定

    # 各種参考値をグラフ内に表示
    try:
        # 左右グラフのスケールを統一
        axes[0].set_ylim(0, max(DailySwapAndTradingProfit) * 1.2)  # 左グラフの Y 軸範囲を設定（最大値の 120% を上限）
        axes[1].set_ylim(0, max(NotUsed) * 1.2)  # 右グラフの Y 軸範囲を設定（最大値の 120% を上限）
        # 左右グラフのそれぞれで最大値を再計算（左グラフの最大値から 80%、右グラフの最大値から 80% を計算）
        MaxYleft = max(DailySwapAndTradingProfit) * 0.8 if max(DailySwapAndTradingProfit) > 0 else 1_000_000
        MaxYright = max(NotUsed) * 0.8 if max(NotUsed) > 0 else 1_000_000

        """ 左側のグラフ """
        # スワップ収益の参考値を表示
        axes[0].text(
            0.05,  # テキストの X 座標位置を指定（左寄り）
            MaxYleft * 1.18,  # テキストの Y 座標位置を最大値の 118% に配置（上部）
            # スワップ収益の年間参考値をフォーマットして表示
            "Swap Reference:\n1MXN: {0:,} JPY/year\n1ZAR: {1:,} JPY/year".format(MxnSwapPerYear, ZarSwapPerYear),
            fontsize = 12,  # フォントサイズを 12 ポイントに設定
            color = "blue",  # テキストの色を青に設定
            bbox = dict(facecolor = "white", alpha = 0.8, edgecolor = "gray")  # テキストボックスの背景色を白、透明度を 0.8、枠線の色を灰色に設定
        )

        # 初期投資額の参考値を表示
        axes[0].text(
            0.05,  # テキストの X 座標位置を指定（左寄り）
            MaxYleft * 1.03,  # テキストの Y 座標位置を最大値の 103% に配置（スワップ収益参考値の少し下）
            # 初期投資額と n% が運用されていることをフォーマットして表示
            "Initial Investment:\n{0:,} JPY ({1}% used)".format(InitialInvestmentYen, round(InitialSwapRatio * 100)),
            fontsize = 12,  # フォントサイズを 12 ポイントに設定
            color = "green",  # テキストの色を緑に設定
            bbox = dict(facecolor = "white", alpha = 0.8, edgecolor = "gray")  # テキストボックスの背景色を白、透明度を 0.8、枠線の色を灰色に設定
        )

        # デイトレード収益の参考値を表示
        axes[0].text(
            0.05,  # テキストの X 座標位置を指定（左寄り）
            MaxYleft * 0.88,  # テキストの Y 座標位置を最大値の 88% に配置（初期投資額表示の少し下）
            # デイトレード収益と 50% が運用されていることをフォーマットして表示
            "Profit / Day Trading:\n{0:,} JPY/day (50% used)".format(int(ExpectedDailyTradeProfit)),
            fontsize = 12,  # フォントサイズを 12 ポイントに設定
            color = "purple",  # テキストの色を紫に設定
            bbox = dict(facecolor = "white", alpha = 0.8, edgecolor = "gray")  # テキストボックスの背景色を白、透明度を 0.8、枠線の色を灰色に設定
        )

        # 目標証拠金維持率を表示
        axes[0].text(
            0.05,  # テキストの X 座標位置を指定（左寄り）
            MaxYleft * 0.73,  # テキストの Y 座標位置を最大値の 73% に配置（デイトレード収益表示の少し下）
            # 目標証拠金維持率が設定されていることをフォーマットして表示
            "Margin Maintenance Target:\n{0:,}%".format(int(MarginMaintenanceTarget)),
            fontsize = 12,  # フォントサイズを 12 ポイントに設定
            color = "red",  # テキストの色を赤に設定
            bbox = dict(facecolor = "white", alpha = 0.8, edgecolor = "gray")  # テキストボックスの背景色を白、透明度を 0.8、枠線の色を灰色に設定
        )

        # リスク織り込み済み表示を表示
        axes[0].text(
            0.05,  # テキストの X 座標位置を指定（左寄り）
            MaxYleft * 0.58,  # テキストの Y 座標位置を最大値の 58% に配置（目標証拠金維持率表示の少し下）
            # リスク計算が設定されていることをフォーマットして表示
            "Risk included:\nSlightly higher",
            fontsize = 12,  # フォントサイズを 12 ポイントに設定
            color = "red",  # テキストの色を赤に設定
            bbox = dict(facecolor = "white", alpha = 0.8, edgecolor = "gray")  # テキストボックスの背景色を白、透明度を 0.8、枠線の色を灰色に設定
        )

        """ 右側のグラフ """
        # 初期投資額の参考値を表示
        axes[1].text(
            0.05,  # テキストの X 座標位置を指定（左寄り）
            MaxYright * 1.24,  # テキストの Y 座標位置を最大値の 124% に配置（スワップ収益参考値の少し下）
            # 初期投資額と n% が未運用とされていることをフォーマットして表示
            "Initial Investment:\n{0:,} JPY ({1}% added)".format(InitialInvestmentYen, (100 - round(InitialSwapRatio * 100))),
            fontsize = 12,  # フォントサイズを 12 ポイントに設定
            color = "green",  # テキストの色を緑に設定
            bbox = dict(facecolor = "white", alpha = 0.8, edgecolor = "gray")  # テキストボックスの背景色を白、透明度を 0.8、枠線の色を灰色に設定
        )

        # デイトレード収益の参考値を表示
        axes[1].text(
            0.05,  # テキストの X 座標位置を指定（左寄り）
            MaxYright * 1.09,  # テキストの Y 座標位置を最大値の 109% に配置（初期投資額表示の少し下）
            # デイトレード収益をフォーマットして表示
            "Profit / Day Trading:\n{0:,} JPY/day".format(int(ExpectedDailyTradeProfit)),
            fontsize = 12,  # フォントサイズを 12 ポイントに設定
            color = "purple",  # テキストの色を紫に設定
            bbox = dict(facecolor = "white", alpha = 0.8, edgecolor = "gray")  # テキストボックスの背景色を白、透明度を 0.8、枠線の色を灰色に設定
        )

        # 最終月の翌月の月収を概算参考値として表示するための計算
        MonthlyIncome = 0  # 最終月の翌月の月収を累積する変数を初期化
        for ForCalculateMonthDailyIncome in range(1, 31):
            CalculateDailyIncome()  # 日次スワップ収益とデイトレード収益を計算（必要な値は全てグローバル変数として定義）
            ApplyDailyRiskFactors(LastSimulation = True)  # 日次リスク要素を適用（必要な値は全てグローバル変数として定義）
            MonthlyIncome += DailyIncome  # 日次収益を月収に加算

        # 月収の参考値を表示
        axes[1].text(
            0.05,  # テキストの X 座標位置を指定（左寄り）
            MaxYright * 0.94,  # テキストの Y 座標位置を最大値の 94% に配置（初期投資額表示の少し下）
            # 月収の参考値をフォーマットして表示
            "Last Monthly Income:\n{0:,} JPY/month".format(int(MonthlyIncome)),
            fontsize = 12,  # フォントサイズを 12 ポイントに設定
            color = "red",  # テキストの色を赤に設定
            bbox = dict(facecolor = "white", alpha = 0.8, edgecolor = "gray")  # テキストボックスの背景色を白、透明度を 0.8、枠線の色を灰色に設定
        )
    except Exception:  # テキスト描画でエラーが発生した場合
        pass  # エラーを無視して処理を継続

    # レイアウトを調整して表示
    plt.tight_layout()
    plt.show()

# 初期設定をイニシャライズ
InitializeGlobals()

# スワップ及びデイトレード収益データを計算
DailySwapAndTradingProfit, CumulativeSwapAndTradingProfit = CalculateSwapAndTradingProfitGrowth()

# コンソールに最後の30日分の運用中残高（元本を含む）を表示
print("\n運用中残高（元本を含む：最後の30日分）:")
for i in range(max(0, len(DailySwapAndTradingProfit) - 30), len(DailySwapAndTradingProfit)):
    print("Day {0}: {1:,.0f}円".format(i + 1, DailySwapAndTradingProfit[i]))

# コンソールに最後の30日分の未運用残高（元本を含む）を表示
print("\n未運用残高（元本を含む：最後の30日分）:")
for i in range(max(0, len(CumulativeSwapAndTradingProfit) - 30), len(CumulativeSwapAndTradingProfit)):
    print("Day {0}: {1:,.0f}円".format(i + 1, CumulativeSwapAndTradingProfit[i]))

# グラフ描画
PlotSwapData(DailySwapAndTradingProfit, CumulativeSwapAndTradingProfit)
